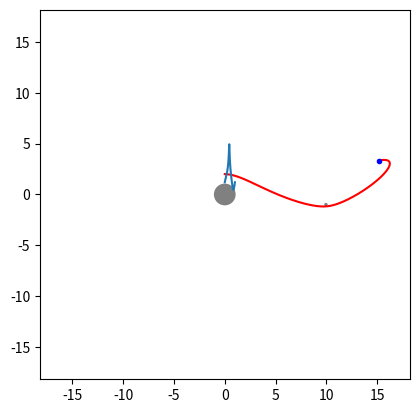

Recreate this plot in Python.
import numpy as np
import matplotlib.pyplot as plt

r=[np.array([0,2])]
v=[np.array([1.2,0.0])]
time_step=0.01
earth_radius=1
earth_r=np.array([0,0])
gamma_earth=1.
moon_radius=0.1
moon_r=np.array([10,0])
gamma_moon=5



def get_acceleration(r1,r2,gamma):
    dr=r2-r1
    return gamma/(np.linalg.norm(dr)**2)*dr

def add_speed( r1,r2,gamma,time_step):
    return get_acceleration(r1,r2,gamma)*time_step

def next_point(r,v,time_step):
    return r+v*time_step

N=1000
theta=0.0001
for i in range(N):
    moon_r = np.dot(np.array([[np.cos(theta),np.sin(theta)],[-np.sin(theta),np.cos(theta)]]),moon_r)
    v_new=v[-1]+add_speed(r[-1],earth_r,gamma_earth,time_step)+add_speed(r[-1],moon_r,gamma_moon,time_step)
    v.append(v_new)
    r.append(next_point(r[-1],v[-1],time_step=time_step))

r=np.array(r)
v=np.array(v)
fig, ax = plt.subplots()
plt.plot(r[:,0],r[:,1],'r')
plt.plot(r[-1,0],r[-1,1],'b.')
earth = plt.Circle(earth_r, earth_radius, color='grey')
moon = plt.Circle(moon_r, moon_radius, color='grey')
ax.add_artist(earth)
ax.add_artist(moon)
limit=np.max([11,np.max(np.linalg.norm(r,axis=1))*1.1])
plt.xlim([-limit,limit])
plt.ylim([-limit,limit])
ax.set_aspect('equal')
plt.show()
t=np.linspace(0,1,N+1)
plt.plot(t,np.linalg.norm(v,axis=1))
plt.show()
